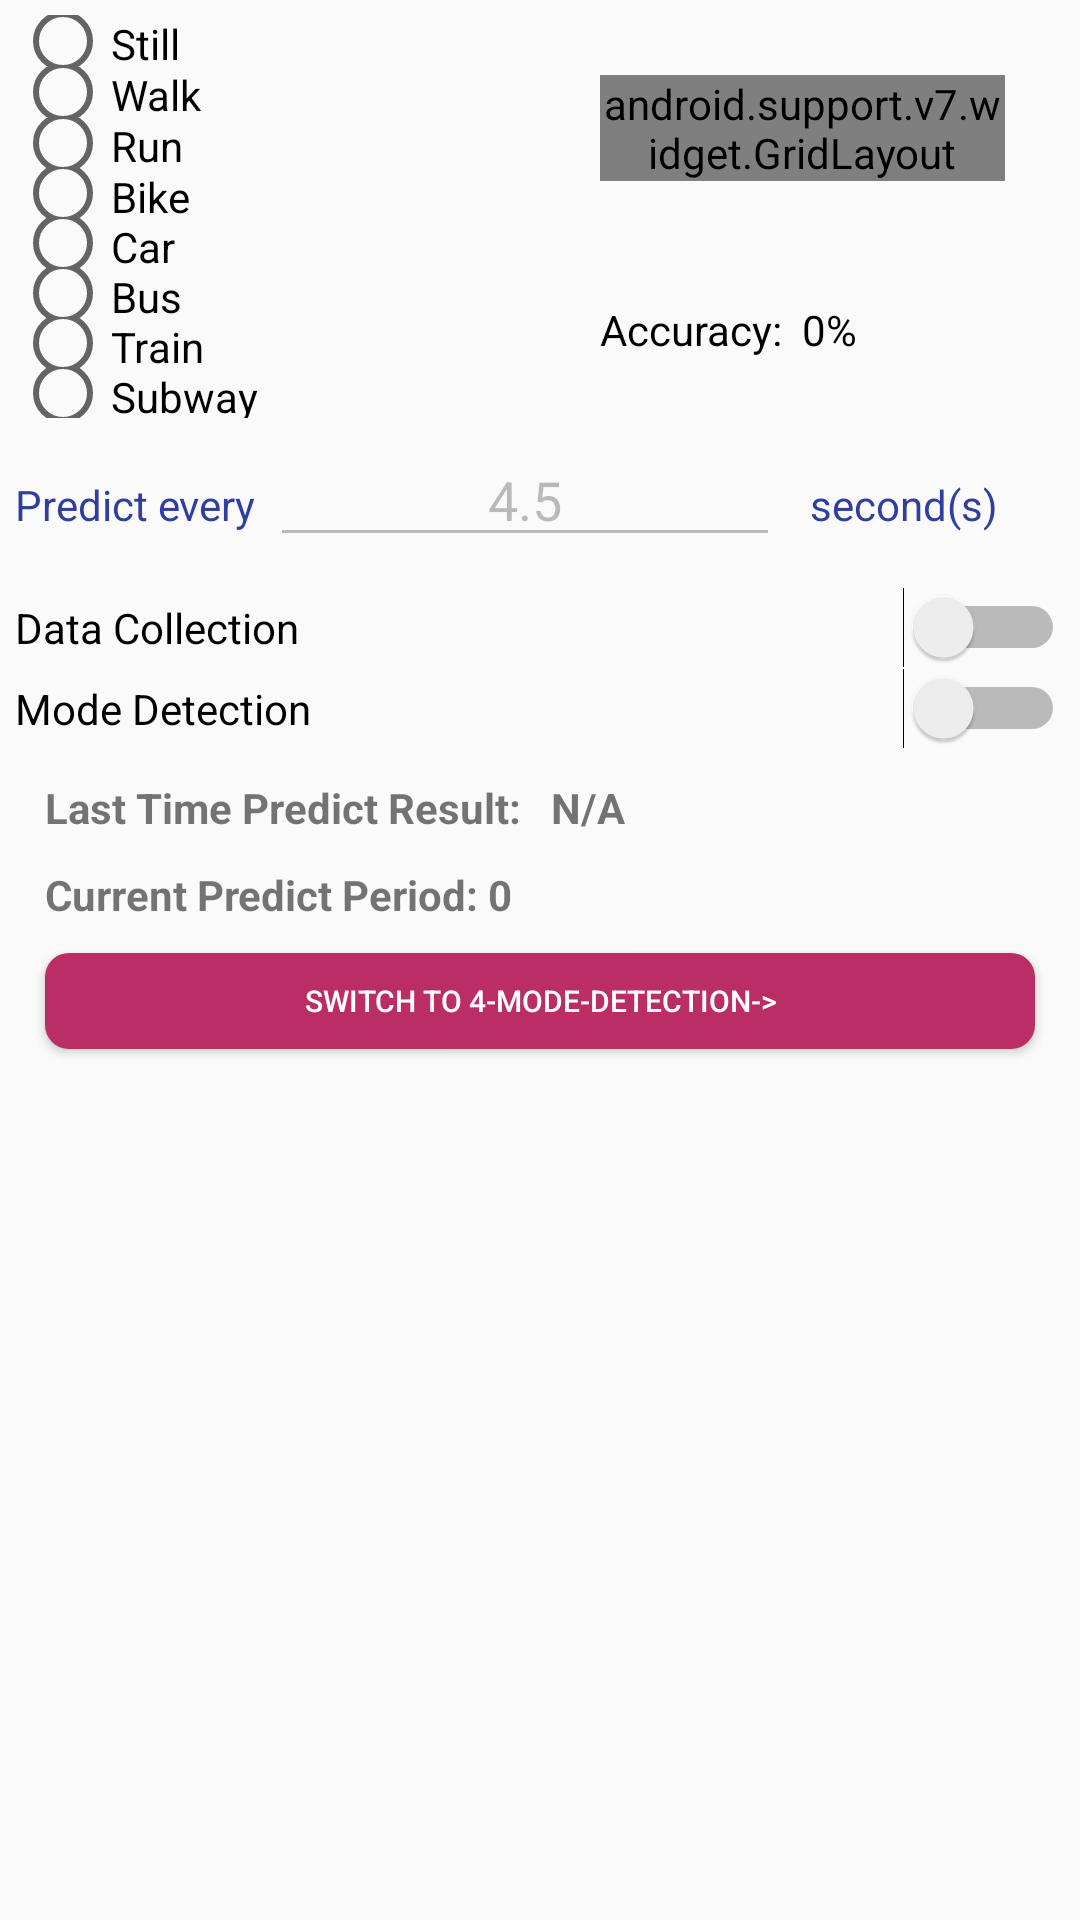

This screen was rendered from an Android layout file. Write that file and the resources it references.
<!-- AndroidManifest.xml: application theme AppTheme -->
<!-- res/layout/activity_main.xml -->
<?xml version="1.0" encoding="utf-8"?>
<LinearLayout xmlns:android="http://schemas.android.com/apk/res/android"
    xmlns:app="http://schemas.android.com/apk/res-auto"
    android:layout_width="match_parent"
    android:layout_height="match_parent"
    android:orientation="vertical"
    android:padding="5dp">

    <LinearLayout
        android:layout_width="match_parent"
        android:layout_height="wrap_content"
        android:orientation="horizontal">

        <RadioGroup
            android:layout_width="0dp"
            android:layout_height="match_parent"
            android:layout_weight="1">

            <RadioButton
                android:id="@+id/rbStill"
                android:layout_width="match_parent"
                android:layout_height="wrap_content"
                android:layout_weight="1"
                android:text="Still" />

            <RadioButton
                android:id="@+id/rbWalk"
                android:layout_width="match_parent"
                android:layout_height="wrap_content"
                android:layout_weight="1"
                android:text="Walk" />

            <RadioButton
                android:id="@+id/rbRun"
                android:layout_width="match_parent"
                android:layout_height="wrap_content"
                android:layout_weight="1"
                android:text="Run" />

            <RadioButton
                android:id="@+id/rbBike"
                android:layout_width="match_parent"
                android:layout_height="wrap_content"
                android:layout_weight="1"
                android:text="Bike" />

            <RadioButton
                android:id="@+id/rbCar"
                android:layout_width="match_parent"
                android:layout_height="wrap_content"
                android:layout_weight="1"
                android:text="Car" />

            <RadioButton
                android:id="@+id/rbBus"
                android:layout_width="match_parent"
                android:layout_height="wrap_content"
                android:layout_weight="1"
                android:text="Bus" />

            <RadioButton
                android:id="@+id/rbTrain"
                android:layout_width="match_parent"
                android:layout_height="wrap_content"
                android:layout_weight="1"
                android:text="Train" />

            <RadioButton
                android:id="@+id/rbSubway"
                android:layout_width="match_parent"
                android:layout_height="wrap_content"
                android:layout_weight="1"
                android:text="Subway" />
        </RadioGroup>

        <LinearLayout
            android:orientation="vertical"
            android:layout_width="0dp"
            android:layout_height="wrap_content"
            android:layout_weight="1">

            <android.support.v7.widget.GridLayout
                android:id="@+id/glConfusionMatrix"
                android:layout_width="match_parent"
                android:layout_height="match_parent"
                android:layout_margin="20dp"
                app:columnCount="8"
                app:rowCount="8">
            </android.support.v7.widget.GridLayout>
            <LinearLayout
                android:layout_margin="20dp"
                android:orientation="horizontal"
                android:layout_width="match_parent"
                android:layout_height="match_parent">
                <TextView
                    android:text="Accuracy:"
                    android:textColor="#000000"
                    android:layout_weight="1"
                    android:layout_width="0dp"
                    android:layout_height="wrap_content" />
                <TextView
                    android:textColor="#000000"
                    android:id="@+id/tvAccuracy"
                    android:text="0%"
                    android:layout_weight="1"
                    android:layout_width="0dp"
                    android:layout_height="wrap_content" />
            </LinearLayout>
        </LinearLayout>
    </LinearLayout>

    <LinearLayout
        android:layout_width="match_parent"
        android:layout_height="wrap_content"
        android:layout_marginTop="5dp"
        android:orientation="horizontal">

        <TextView
            android:layout_width="0dp"
            android:layout_height="wrap_content"
            android:layout_weight="1"
            android:text="Predict every "
            android:textColor="@color/colorPrimaryDark" />

        <EditText
            android:id="@+id/edtWindowSize"
            android:layout_width="0dp"
            android:layout_height="wrap_content"
            android:layout_marginRight="10dp"
            android:layout_weight="2"
            android:enabled="false"
            android:gravity="center_horizontal"
            android:inputType="numberDecimal"
            android:text="4.5" />

        <TextView
            android:layout_width="0dp"
            android:layout_height="wrap_content"
            android:layout_weight="1"
            android:text="second(s)"
            android:textColor="@color/colorPrimaryDark" />
    </LinearLayout>

    <Switch
        android:id="@+id/swDataCollection"
        android:layout_width="match_parent"
        android:layout_height="wrap_content"
        android:layout_marginTop="10dp"
        android:text="Data Collection" />

    <Switch
        android:id="@+id/swModeDetection"
        android:layout_width="match_parent"
        android:layout_height="wrap_content"
        android:text="Mode Detection" />

    <LinearLayout
        android:layout_width="match_parent"
        android:layout_height="wrap_content"
        android:layout_margin="10dp"
        android:orientation="horizontal">

        <TextView
            android:layout_width="wrap_content"
            android:layout_height="wrap_content"
            android:text="Last Time Predict Result:"
            android:textStyle="bold" />

        <TextView
            android:id="@+id/tvResult"
            android:layout_width="100dp"
            android:layout_height="wrap_content"
            android:layout_marginLeft="10dp"
            android:layout_marginStart="10dp"
            android:text="N/A"
            android:textStyle="bold" />
    </LinearLayout>

    <LinearLayout
        android:layout_width="match_parent"
        android:layout_height="wrap_content"
        android:orientation="horizontal">

        <TextView
            android:layout_width="wrap_content"
            android:layout_height="wrap_content"
            android:layout_marginLeft="10dp"
            android:layout_marginStart="10dp"
            android:text="Current Predict Period: "
            android:textStyle="bold" />

        <TextView
            android:id="@+id/tvPeriod"
            android:layout_width="wrap_content"
            android:layout_height="wrap_content"
            android:text="0"
            android:textStyle="bold" />
    </LinearLayout>
    <Button
        android:id="@+id/btn_switch_to_4"
        android:layout_margin="10dp"
        android:background="@drawable/bg_btn"
        android:textColor="#ffffff"
        android:textSize="10sp"
        android:text="Switch to 4-mode-detection->"
        android:layout_width="match_parent"
        android:layout_height="32sp" />

</LinearLayout>
<!-- resources referenced by this layout -->
<resources>
  <color name="colorPrimaryDark">#303F9F</color>
  <!-- drawable bg_btn (drawable) -->
  <?xml version="1.0" encoding="utf-8"?>
  <selector xmlns:android="http://schemas.android.com/apk/res/android" >
      <item android:state_pressed="true" android:drawable="@drawable/bg_btn_color_light" />
      <item android:state_pressed="false" android:drawable="@drawable/bg_btn_color_dark" />
      <item android:state_enabled="false" android:drawable="@drawable/bg_btn_color_light" />
      <item android:state_enabled="true" android:drawable="@drawable/bg_btn_color_dark"/>
  </selector>
  <style name="AppTheme" parent="Theme.AppCompat.Light.DarkActionBar">
          
          <item name="colorPrimary">@color/colorPrimary</item>
          <item name="colorPrimaryDark">@color/colorPrimaryDark</item>
          <item name="colorAccent">@color/colorAccent</item>
          <item name="actionBarStyle">@style/MyActionBar</item>
      </style>
  <!-- drawable bg_btn_color_light (drawable) -->
  <?xml version="1.0" encoding="utf-8"?>
  <shape xmlns:android="http://schemas.android.com/apk/res/android" android:shape="rectangle">
      <solid android:color="#ff94c2"/>
      <corners
          android:topLeftRadius="8dip"
          android:topRightRadius="8dip"
          android:bottomLeftRadius="8dip"
          android:bottomRightRadius="8dip"/>
  </shape>
  <!-- drawable bg_btn_color_dark (drawable) -->
  <?xml version="1.0" encoding="utf-8"?>
  <shape xmlns:android="http://schemas.android.com/apk/res/android" android:shape="rectangle">
      <solid android:color="#ba2d65"/>
      <corners
          android:topLeftRadius="8dip"
          android:topRightRadius="8dip"
          android:bottomLeftRadius="8dip"
          android:bottomRightRadius="8dip"/>
  </shape>
  <color name="colorPrimary">#3F51B5</color>
  <color name="colorAccent">#FF4081</color>
  <style name="MyActionBar" parent="@style/Widget.AppCompat.ActionBar.Solid">
          <item name="titleTextStyle">@style/MyTitleTextStyle</item>
      </style>
  <style name="MyTitleTextStyle" parent="@style/TextAppearance.AppCompat.Widget.ActionBar.Title">
          <item name="android:textSize">18sp</item>
      </style>
</resources>
